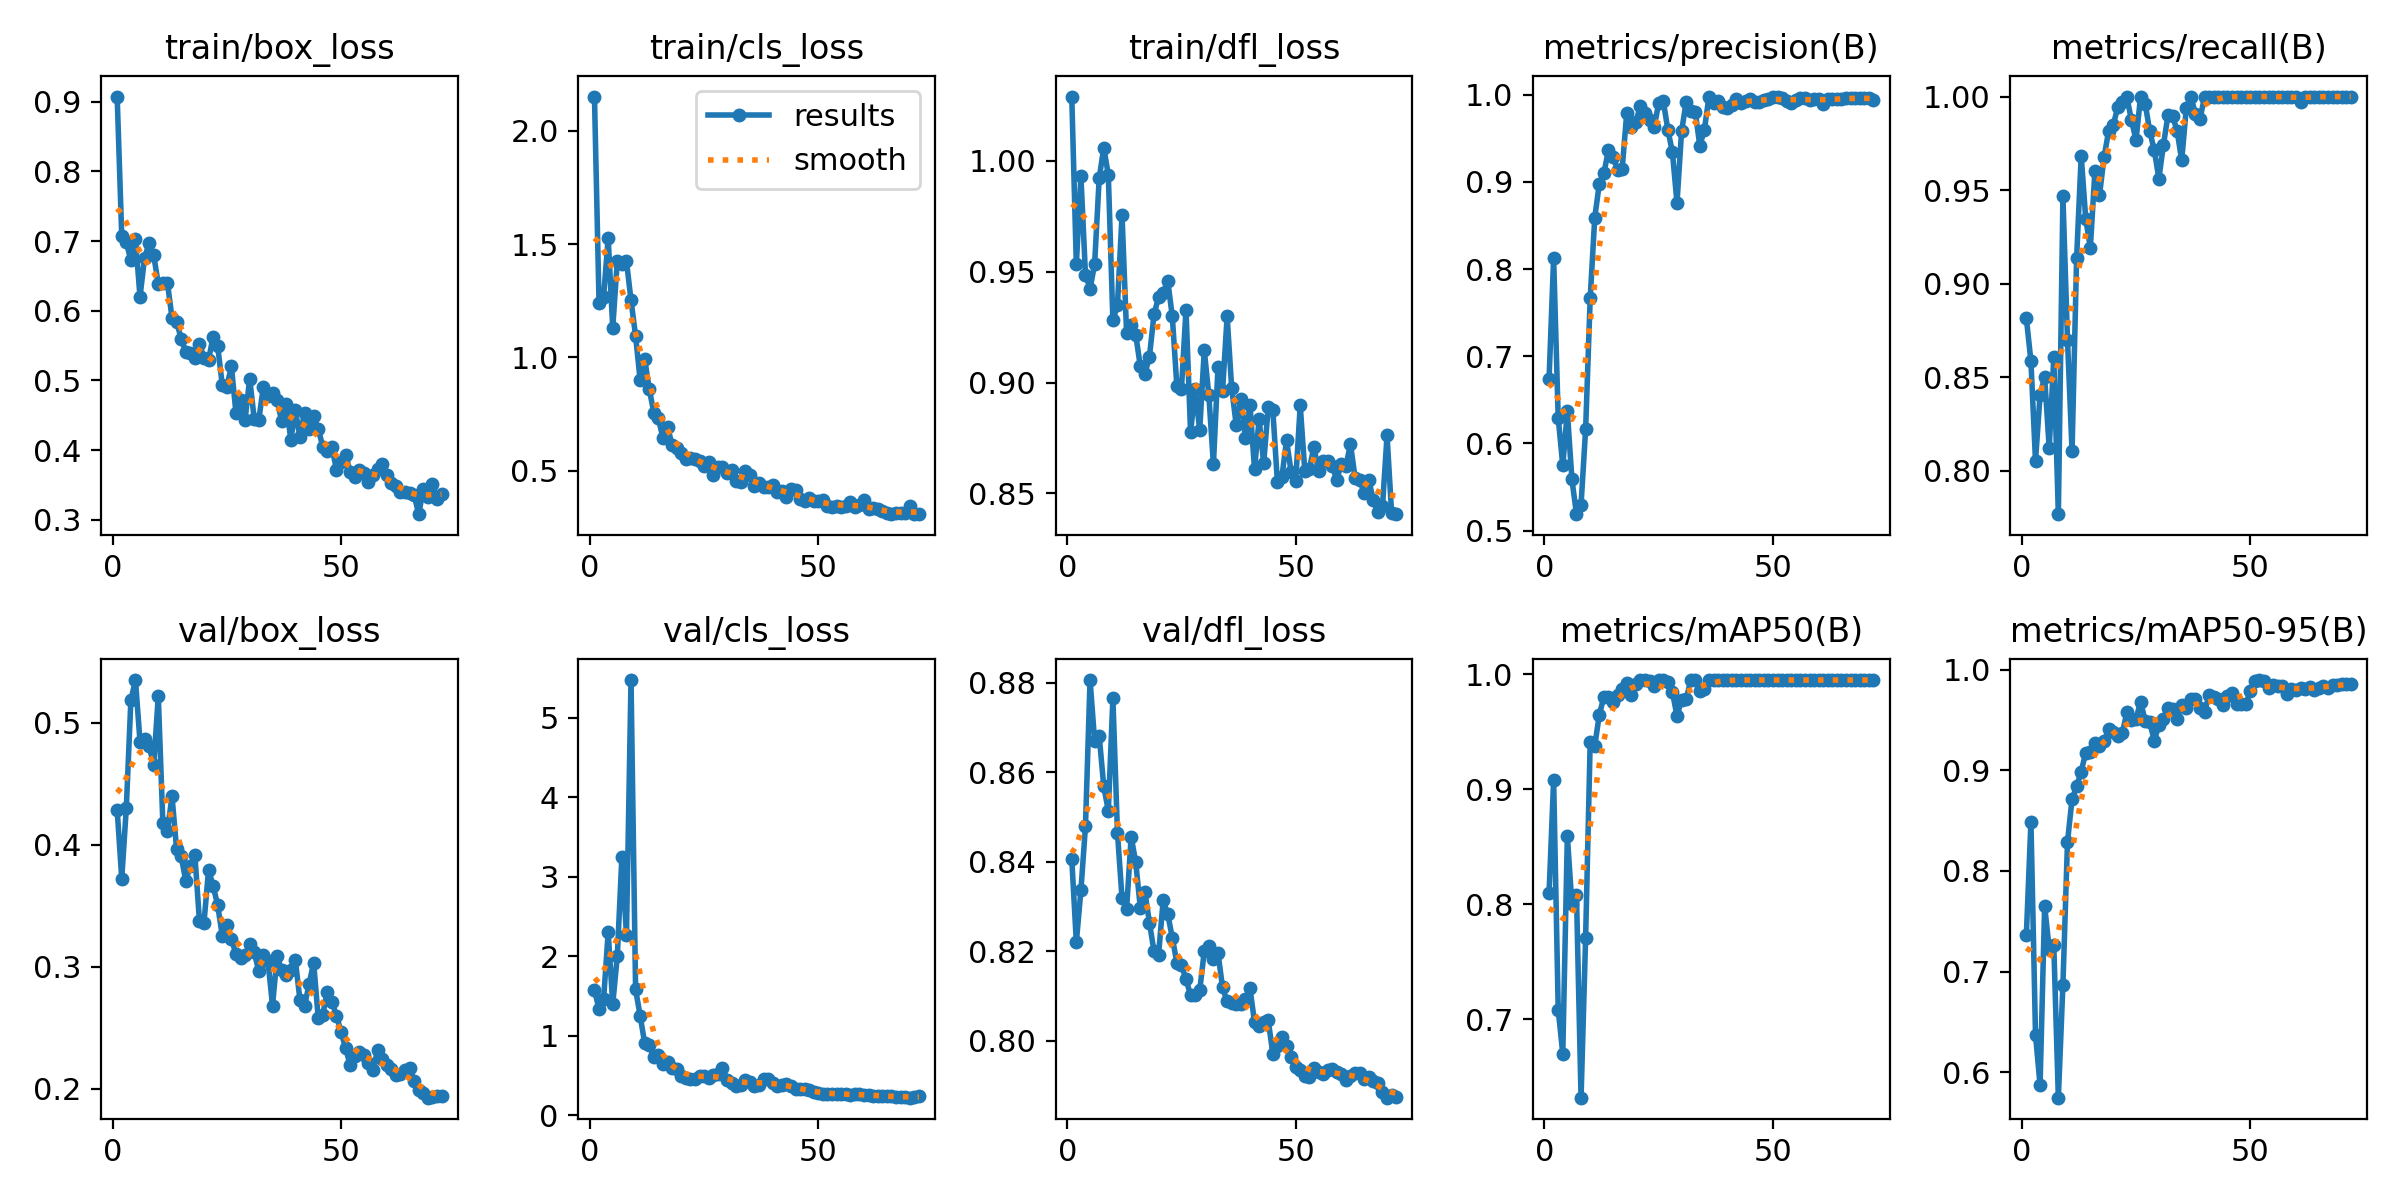

Values plotted in this chart, from the file beside it:
epoch, time, train/box_loss, train/cls_loss, train/dfl_loss, metrics/precision(B), metrics/recall(B), metrics/mAP50(B), metrics/mAP50-95(B), val/box_loss, val/cls_loss, val/dfl_loss, lr/pg0, lr/pg1, lr/pg2
1, 79.97, 0.9075, 2.151, 1.029, 0.6743, 0.8814, 0.8097, 0.7366, 0.4288, 1.573, 0.8407, 0.0002375, 0.0002375, 0.0002375
2, 151.4, 0.7078, 1.242, 0.9533, 0.8129, 0.8585, 0.9079, 0.8487, 0.3723, 1.337, 0.822, 0.0004874, 0.0004874, 0.0004874
3, 222.6, 0.698, 1.268, 0.993, 0.6293, 0.805, 0.7085, 0.6372, 0.43, 1.462, 0.8336, 0.0007368, 0.0007368, 0.0007368
4, 291.8, 0.6725, 1.526, 0.9487, 0.5748, 0.8405, 0.6702, 0.5873, 0.5185, 2.301, 0.8479, 0.0009855, 0.0009855, 0.0009855
5, 364.1, 0.7035, 1.131, 0.9423, 0.6366, 0.8501, 0.8591, 0.7651, 0.5351, 1.4, 0.8807, 0.001233, 0.001233, 0.001233
6, 437, 0.6198, 1.427, 0.9533, 0.5589, 0.812, 0.8001, 0.7227, 0.4846, 2.004, 0.8671, 0.001243, 0.001243, 0.001243
7, 508.9, 0.6761, 1.413, 0.9921, 0.5188, 0.8605, 0.808, 0.7263, 0.4868, 3.25, 0.8682, 0.00124, 0.00124, 0.00124
8, 579.3, 0.697, 1.426, 1.006, 0.5298, 0.7767, 0.6319, 0.5747, 0.4807, 2.272, 0.8569, 0.001236, 0.001236, 0.001236
9, 648.8, 0.6793, 1.252, 0.9937, 0.616, 0.9466, 0.7709, 0.6871, 0.4656, 5.474, 0.8514, 0.001232, 0.001232, 0.001232
10, 718, 0.6387, 1.095, 0.9281, 0.7665, 0.87, 0.9409, 0.8287, 0.5219, 1.583, 0.8766, 0.001228, 0.001228, 0.001228
11, 787.6, 0.6399, 0.8998, 0.935, 0.859, 0.8105, 0.9378, 0.8716, 0.4178, 1.252, 0.8465, 0.001222, 0.001222, 0.001222
12, 858.6, 0.6402, 0.9918, 0.9755, 0.8979, 0.9138, 0.965, 0.884, 0.4116, 0.9034, 0.8318, 0.001217, 0.001217, 0.001217
13, 929.6, 0.5898, 0.8605, 0.9223, 0.9099, 0.9683, 0.9802, 0.8988, 0.4398, 0.8878, 0.8294, 0.00121, 0.00121, 0.00121
14, 999.2, 0.5843, 0.7548, 0.9261, 0.9365, 0.9345, 0.9807, 0.9176, 0.3969, 0.7274, 0.8456, 0.001204, 0.001204, 0.001204
15, 1068, 0.5601, 0.731, 0.9216, 0.929, 0.9191, 0.9761, 0.9185, 0.3908, 0.7636, 0.8399, 0.001196, 0.001196, 0.001196
16, 1138, 0.5407, 0.6427, 0.9073, 0.9135, 0.9601, 0.9824, 0.9268, 0.3706, 0.6499, 0.8297, 0.001189, 0.001189, 0.001189
17, 1207, 0.5396, 0.6931, 0.9039, 0.9147, 0.9471, 0.9873, 0.9238, 0.3822, 0.6687, 0.8332, 0.00118, 0.00118, 0.00118
18, 1275, 0.5325, 0.6133, 0.9116, 0.979, 0.9675, 0.9928, 0.9288, 0.392, 0.5895, 0.8264, 0.001172, 0.001172, 0.001172
19, 1348, 0.5524, 0.6002, 0.9308, 0.9627, 0.9815, 0.9822, 0.9408, 0.3378, 0.5828, 0.82, 0.001162, 0.001162, 0.001162
20, 1417, 0.5328, 0.5801, 0.9385, 0.9689, 0.9846, 0.9919, 0.9377, 0.3361, 0.4923, 0.8192, 0.001153, 0.001153, 0.001153
21, 1485, 0.5298, 0.5529, 0.9405, 0.9872, 0.9943, 0.995, 0.9342, 0.3794, 0.4738, 0.8313, 0.001143, 0.001143, 0.001143
22, 1554, 0.5625, 0.5585, 0.9459, 0.9793, 0.9971, 0.995, 0.9371, 0.3663, 0.4602, 0.8283, 0.001132, 0.001132, 0.001132
23, 1623, 0.5491, 0.5516, 0.9299, 0.9708, 0.9996, 0.9941, 0.9578, 0.3504, 0.4597, 0.823, 0.001121, 0.001121, 0.001121
24, 1692, 0.4936, 0.5414, 0.8985, 0.9627, 0.9873, 0.9895, 0.9497, 0.3255, 0.4901, 0.8174, 0.001109, 0.001109, 0.001109
25, 1760, 0.4909, 0.5225, 0.897, 0.9903, 0.9769, 0.995, 0.9512, 0.3343, 0.4889, 0.8169, 0.001098, 0.001098, 0.001098
26, 1829, 0.52, 0.5407, 0.9329, 0.9923, 1, 0.995, 0.9681, 0.3228, 0.4663, 0.8137, 0.001085, 0.001085, 0.001085
27, 1897, 0.4534, 0.481, 0.8775, 0.9598, 0.9962, 0.9937, 0.9492, 0.3104, 0.5042, 0.8102, 0.001073, 0.001073, 0.001073
28, 1967, 0.4722, 0.5151, 0.8969, 0.9337, 0.9815, 0.9846, 0.9477, 0.3073, 0.5204, 0.8101, 0.001059, 0.001059, 0.001059
29, 2036, 0.4438, 0.5189, 0.8786, 0.8757, 0.9712, 0.9637, 0.9294, 0.3094, 0.5896, 0.8112, 0.001046, 0.001046, 0.001046
30, 2104, 0.5027, 0.4925, 0.9146, 0.9578, 0.9562, 0.978, 0.9452, 0.3184, 0.4493, 0.8199, 0.001032, 0.001032, 0.001032
31, 2173, 0.4445, 0.5031, 0.8943, 0.9914, 0.9742, 0.9781, 0.9511, 0.3119, 0.4008, 0.8211, 0.001018, 0.001018, 0.001018
32, 2242, 0.4434, 0.4535, 0.863, 0.9813, 0.9901, 0.995, 0.9618, 0.2961, 0.3699, 0.8182, 0.001004, 0.001004, 0.001004
33, 2310, 0.4911, 0.4509, 0.9069, 0.9801, 0.9897, 0.9947, 0.9612, 0.3093, 0.3824, 0.8196, 0.0009889, 0.0009889, 0.0009889
34, 2381, 0.4777, 0.5008, 0.8961, 0.9411, 0.9815, 0.9856, 0.9515, 0.3048, 0.441, 0.8119, 0.0009738, 0.0009738, 0.0009738
35, 2450, 0.4825, 0.4826, 0.9298, 0.96, 0.9659, 0.9868, 0.9648, 0.2682, 0.4172, 0.8087, 0.0009585, 0.0009585, 0.0009585
36, 2522, 0.4711, 0.4317, 0.8975, 0.9978, 0.9937, 0.995, 0.9622, 0.3085, 0.3686, 0.8085, 0.0009429, 0.0009429, 0.0009429
37, 2591, 0.4416, 0.4457, 0.8807, 0.9899, 1, 0.995, 0.9705, 0.297, 0.3783, 0.8083, 0.000927, 0.000927, 0.000927
38, 2662, 0.4664, 0.4293, 0.8923, 0.993, 0.9906, 0.995, 0.9713, 0.2933, 0.4608, 0.8082, 0.0009109, 0.0009109, 0.0009109
39, 2731, 0.4149, 0.4275, 0.875, 0.9854, 0.9881, 0.995, 0.9617, 0.2974, 0.4552, 0.8093, 0.0008946, 0.0008946, 0.0008946
40, 2800, 0.4568, 0.4367, 0.8901, 0.985, 0.9998, 0.995, 0.9582, 0.3052, 0.4049, 0.8117, 0.000878, 0.000878, 0.000878
41, 2868, 0.4185, 0.406, 0.8608, 0.9886, 1, 0.995, 0.9753, 0.273, 0.367, 0.8041, 0.0008613, 0.0008613, 0.0008613
42, 2937, 0.4539, 0.4125, 0.8835, 0.9953, 1, 0.995, 0.9729, 0.2678, 0.3821, 0.8032, 0.0008444, 0.0008444, 0.0008444
43, 3006, 0.4297, 0.3845, 0.8636, 0.9905, 1, 0.995, 0.9708, 0.2857, 0.3968, 0.8042, 0.0008274, 0.0008274, 0.0008274
44, 3074, 0.4485, 0.421, 0.8888, 0.9931, 1, 0.995, 0.9649, 0.3034, 0.3718, 0.8045, 0.0008102, 0.0008102, 0.0008102
45, 3143, 0.4305, 0.4172, 0.8877, 0.995, 1, 0.995, 0.9737, 0.2583, 0.3368, 0.7971, 0.0007929, 0.0007929, 0.0007929
46, 3211, 0.4048, 0.3757, 0.8552, 0.9917, 1, 0.995, 0.9766, 0.2608, 0.3333, 0.7988, 0.0007755, 0.0007755, 0.0007755
47, 3280, 0.3981, 0.3675, 0.8575, 0.9917, 1, 0.995, 0.9656, 0.2797, 0.3268, 0.8007, 0.000758, 0.000758, 0.000758
48, 3349, 0.4042, 0.3795, 0.8739, 0.9939, 1, 0.995, 0.9662, 0.271, 0.3137, 0.7988, 0.0007404, 0.0007404, 0.0007404
49, 3417, 0.3717, 0.3665, 0.8598, 0.9946, 1, 0.995, 0.9655, 0.26, 0.2968, 0.7964, 0.0007228, 0.0007228, 0.0007228
50, 3486, 0.3834, 0.3649, 0.8554, 0.9969, 1, 0.995, 0.9787, 0.2465, 0.2801, 0.794, 0.0007052, 0.0007052, 0.0007052
51, 3555, 0.3932, 0.3725, 0.8897, 0.9967, 1, 0.995, 0.9888, 0.2332, 0.2718, 0.7934, 0.0006875, 0.0006875, 0.0006875
52, 3624, 0.3691, 0.3459, 0.8601, 0.9959, 1, 0.995, 0.9897, 0.2192, 0.2705, 0.792, 0.0006698, 0.0006698, 0.0006698
53, 3692, 0.3608, 0.3419, 0.861, 0.9931, 1, 0.995, 0.9891, 0.227, 0.2715, 0.7918, 0.0006522, 0.0006522, 0.0006522
54, 3761, 0.3714, 0.3435, 0.8709, 0.9904, 1, 0.995, 0.982, 0.2299, 0.2695, 0.7938, 0.0006346, 0.0006346, 0.0006346
55, 3830, 0.3664, 0.3384, 0.8601, 0.9935, 1, 0.995, 0.9849, 0.228, 0.2687, 0.7929, 0.000617, 0.000617, 0.000617
56, 3900, 0.3547, 0.3458, 0.8648, 0.9959, 1, 0.995, 0.9839, 0.221, 0.2628, 0.7926, 0.0005995, 0.0005995, 0.0005995
57, 3969, 0.3647, 0.3605, 0.8645, 0.9956, 1, 0.995, 0.9837, 0.2153, 0.2592, 0.7934, 0.0005821, 0.0005821, 0.0005821
58, 4037, 0.3725, 0.3427, 0.8624, 0.9943, 1, 0.995, 0.9761, 0.2316, 0.2638, 0.7936, 0.0005648, 0.0005648, 0.0005648
59, 4106, 0.3792, 0.3495, 0.8561, 0.9947, 1, 0.995, 0.9811, 0.2241, 0.2652, 0.7929, 0.0005476, 0.0005476, 0.0005476
60, 4175, 0.3637, 0.3708, 0.8633, 0.995, 1, 0.995, 0.9799, 0.2197, 0.2587, 0.7925, 0.0005306, 0.0005306, 0.0005306
... 12 more rows
